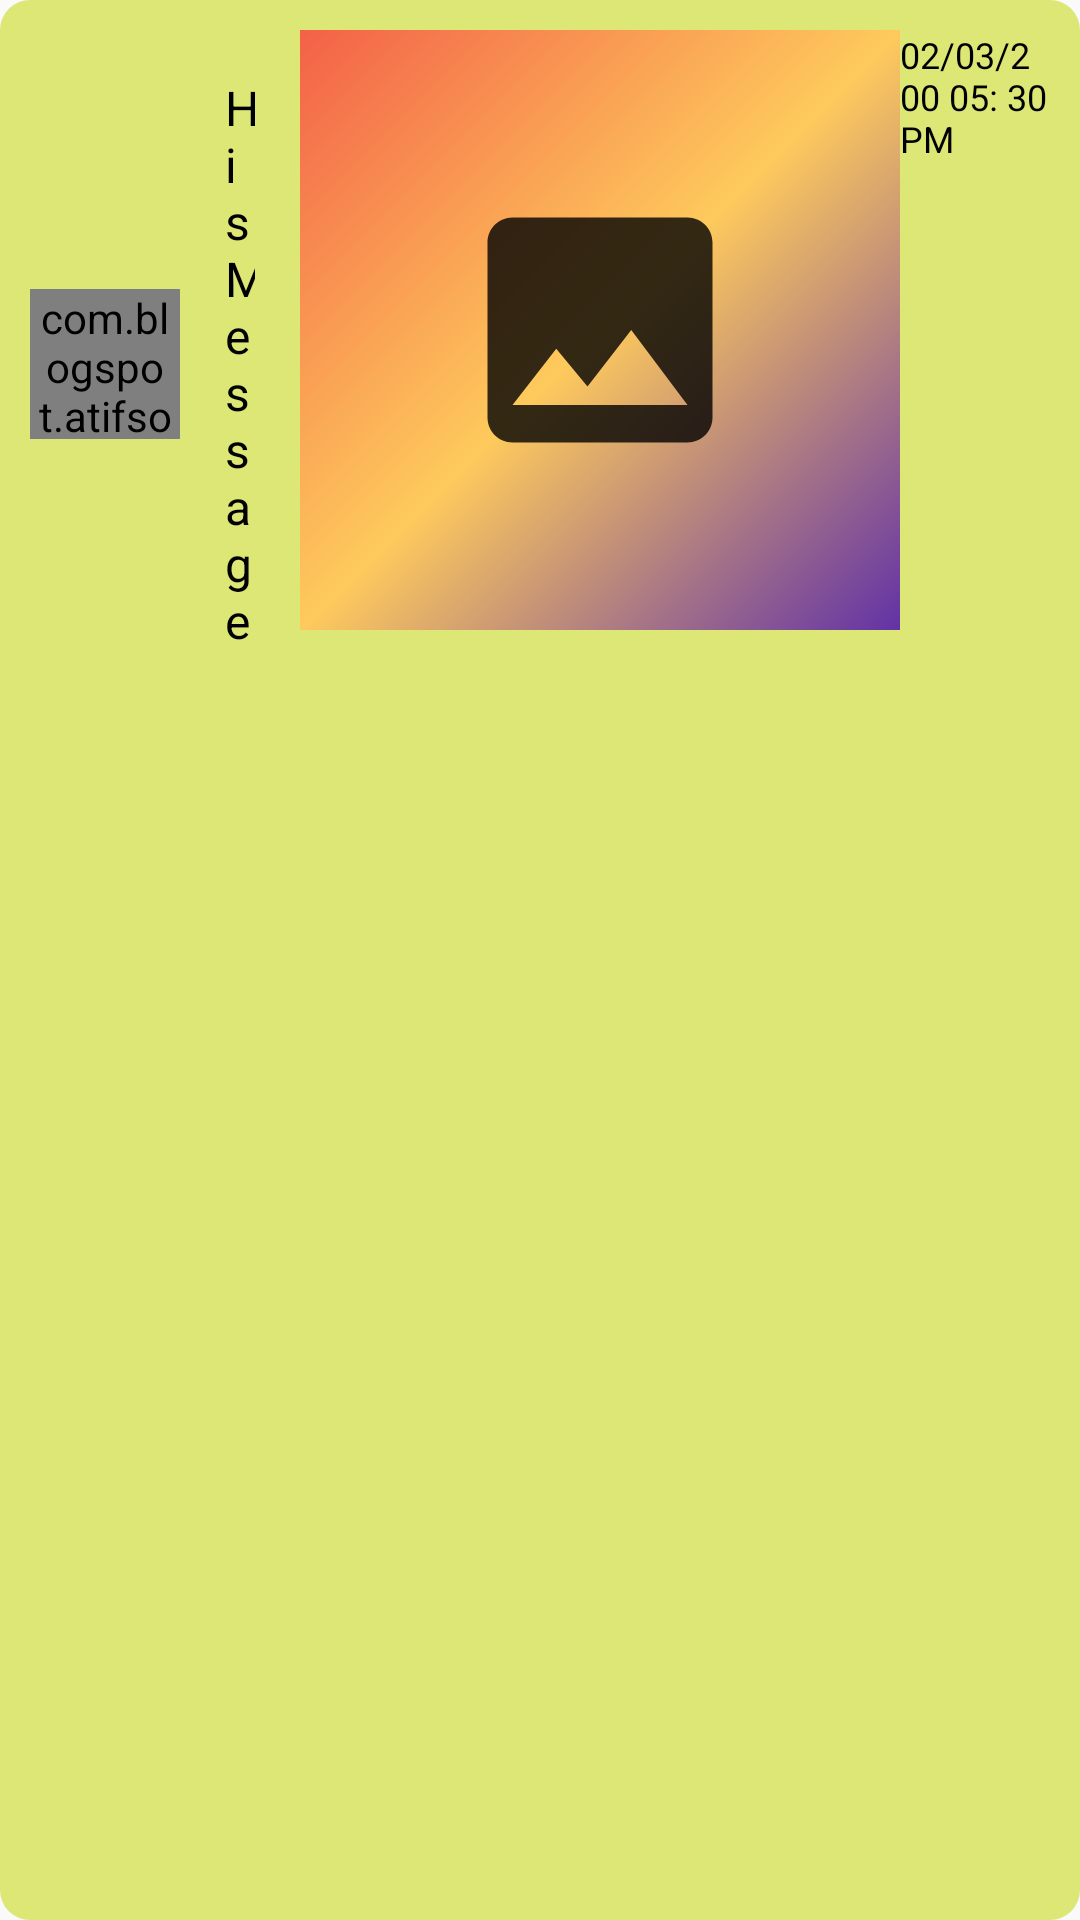

Layout XML and referenced resources for this Android screen:
<!-- AndroidManifest.xml: application theme AppTheme -->
<!-- res/layout/new_chat_left.xml -->
<?xml version="1.0" encoding="utf-8"?>

<LinearLayout xmlns:android="http://schemas.android.com/apk/res/android"
    android:layout_width="match_parent"
    android:layout_height="wrap_content"
    xmlns:app="http://schemas.android.com/apk/res-auto"
    android:orientation="vertical"
    android:id="@+id/messageLayout"
    android:background="@drawable/receiver_bg"
    android:padding="10dp">


    <LinearLayout
        android:layout_width="match_parent"
        android:orientation="horizontal"
        android:layout_height="wrap_content">
        <com.blogspot.atifsoftwares.circularimageview.CircularImageView
            android:id="@+id/profileTv"
            android:layout_width="50dp"
            android:layout_height="50dp"
            app:c_border_color="@null"
            android:layout_gravity="center_vertical"
            android:src="@drawable/ic_default_img"/>

        <TextView
            android:id="@+id/messageTv"
            android:layout_weight="1"
            android:textSize="16sp"
            android:textColor="@color/black"
            android:padding="15dp"
            android:text="His Message"
            android:layout_width="wrap_content"
            android:layout_height="wrap_content"/>

        <ImageView
            android:id="@+id/messageIv"
            android:layout_width="200dp"
            android:layout_height="200dp"
            android:adjustViewBounds="true"
            android:padding="15dp"
            android:scaleType="fitCenter"
            android:src="@drawable/ic_image_black"
            android:background="@drawable/gradient_back"/>

        <TextView
            android:id="@+id/timeTv"
            android:layout_width="50dp"
            android:layout_height="match_parent"
            android:text="02/03/200 05: 30 PM"
            android:textColor="@color/black"
            android:textSize="12sp" />
    </LinearLayout>










</LinearLayout>
<!-- resources referenced by this layout -->
<resources>
  <color name="black">#000</color>
  <!-- drawable gradient_back (drawable) -->
  <?xml version="1.0" encoding="utf-8"?>
  
  <shape xmlns:android="http://schemas.android.com/apk/res/android">
  
      <gradient
          android:type="linear"
          android:angle="315"
          android:startColor="@color/red"
          android:centerColor="@color/yellow"
          android:endColor="@color/indigo"></gradient>
  
  
  
  </shape>
  <!-- drawable ic_default_img (drawable-anydpi) -->
  <vector xmlns:android="http://schemas.android.com/apk/res/android"
      android:width="24dp"
      android:height="24dp"
      android:viewportWidth="24"
      android:viewportHeight="24"
      android:tint="#7A40E5"
      android:alpha="0.8">
    <group android:scaleX="0.5882353"
        android:scaleY="0.5882353"
        android:translateX="4.9411764"
        android:translateY="4.9411764">
      <path
          android:fillColor="@android:color/white"
          android:pathData="M9,11.75c-0.69,0 -1.25,0.56 -1.25,1.25s0.56,1.25 1.25,1.25 1.25,-0.56 1.25,-1.25 -0.56,-1.25 -1.25,-1.25zM15,11.75c-0.69,0 -1.25,0.56 -1.25,1.25s0.56,1.25 1.25,1.25 1.25,-0.56 1.25,-1.25 -0.56,-1.25 -1.25,-1.25zM12,2C6.48,2 2,6.48 2,12s4.48,10 10,10 10,-4.48 10,-10S17.52,2 12,2zM12,20c-4.41,0 -8,-3.59 -8,-8 0,-0.29 0.02,-0.58 0.05,-0.86 2.36,-1.05 4.23,-2.98 5.21,-5.37C11.07,8.33 14.05,10 17.42,10c0.78,0 1.53,-0.09 2.25,-0.26 0.21,0.71 0.33,1.47 0.33,2.26 0,4.41 -3.59,8 -8,8z"/>
    </group>
  </vector>
  <!-- drawable ic_image_black (drawable-anydpi) -->
  <vector xmlns:android="http://schemas.android.com/apk/res/android"
      android:width="24dp"
      android:height="24dp"
      android:viewportWidth="24"
      android:viewportHeight="24"
      android:tint="#000000"
      android:alpha="0.8">
    <group android:scaleX="0.5882353"
        android:scaleY="0.5882353"
        android:translateX="4.9411764"
        android:translateY="4.9411764">
      <path
          android:fillColor="@android:color/white"
          android:pathData="M21,19V5c0,-1.1 -0.9,-2 -2,-2H5c-1.1,0 -2,0.9 -2,2v14c0,1.1 0.9,2 2,2h14c1.1,0 2,-0.9 2,-2zM8.5,13.5l2.5,3.01L14.5,12l4.5,6H5l3.5,-4.5z"/>
    </group>
  </vector>
  <!-- drawable receiver_bg (drawable) -->
  <?xml version="1.0" encoding="utf-8"?>
  
  <shape xmlns:android="http://schemas.android.com/apk/res/android">
  
      <corners
          android:topRightRadius="10dp"
          android:bottomLeftRadius="10dp"
          android:bottomRightRadius="10dp"
          android:topLeftRadius="10dp"></corners>
  
      <solid android:color="@color/colorPrimary"></solid>
  
  </shape>
  <style name="AppTheme" parent="Theme.AppCompat.Light.DarkActionBar">
          
          <item name="colorPrimary">@color/colorPrimary</item>
          <item name="colorPrimaryDark">@color/colorPrimaryDark</item>
          <item name="colorAccent">@color/colorAccent</item>
      </style>
  <color name="red">#F36148</color>
  <color name="yellow">#FECA5C</color>
  <color name="indigo">#6232A6</color>
  <color name="colorPrimary">#DCE775</color>
  <color name="colorPrimaryDark">#AED581</color>
  <color name="colorAccent">#03DAC5</color>
</resources>
